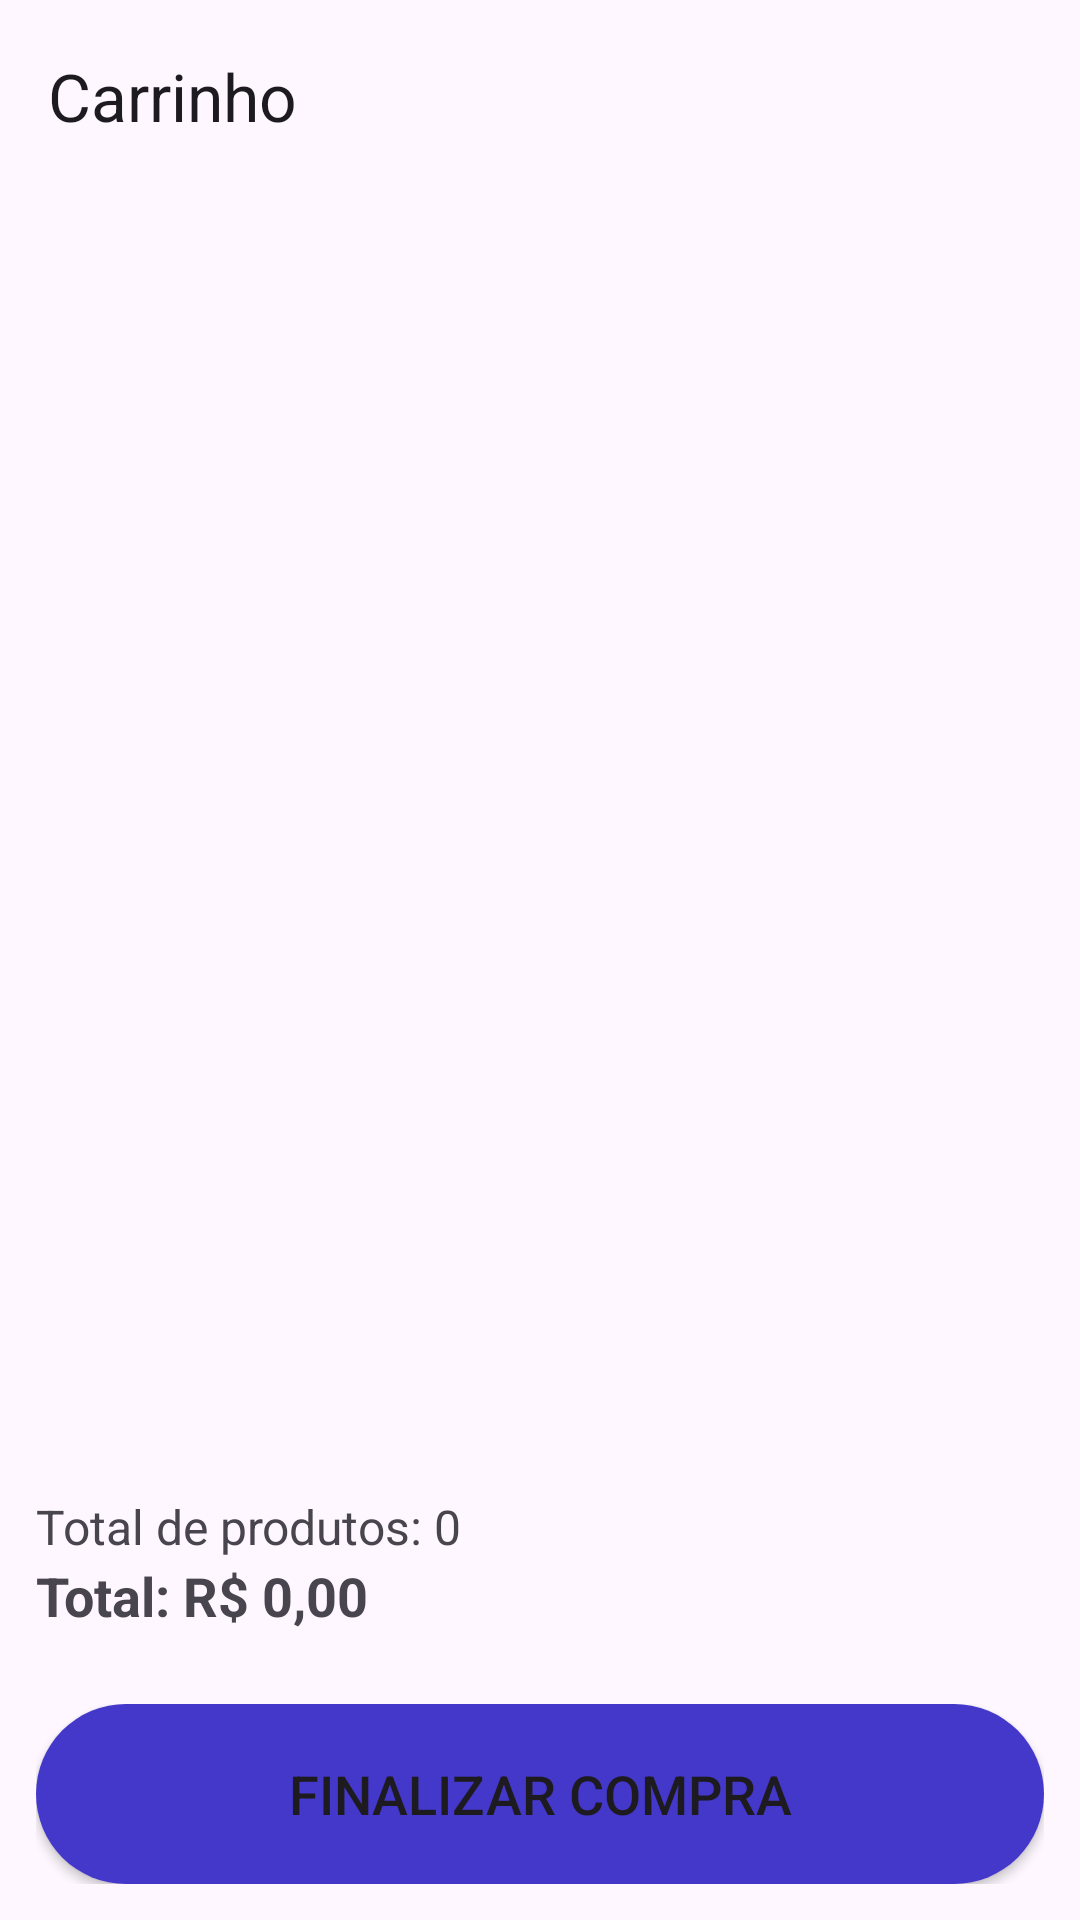

The Android layout XML behind this screen, and the referenced resources:
<!-- AndroidManifest.xml: application theme Theme.App_informatica -->
<!-- res/layout/carrinho_main.xml -->
<?xml version="1.0" encoding="utf-8"?>
<androidx.constraintlayout.widget.ConstraintLayout
    xmlns:android="http://schemas.android.com/apk/res/android"
    xmlns:app="http://schemas.android.com/apk/res-auto"
    android:layout_width="match_parent"
    android:layout_height="match_parent">

    <com.google.android.material.appbar.MaterialToolbar
        android:id="@+id/toolbar"
        android:layout_width="0dp"
        android:layout_height="wrap_content"
        android:backgroundTint="@color/white"
        app:title="Carrinho"
        app:navigationIcon="@drawable/baseline_arrow_back_24"
        app:layout_constraintTop_toTopOf="parent"
        app:layout_constraintStart_toStartOf="parent"
        app:layout_constraintEnd_toEndOf="parent"/>


    <androidx.recyclerview.widget.RecyclerView
        android:id="@+id/recyclerViewCartProducts"
        android:layout_width="0dp"
        android:layout_height="0dp"
        android:padding="8dp"
        app:layout_constraintTop_toBottomOf="@id/toolbar"
        app:layout_constraintBottom_toTopOf="@id/summaryContainer"
        app:layout_constraintStart_toStartOf="parent"
        app:layout_constraintEnd_toEndOf="parent"/>

    <TextView
        android:id="@+id/txtEmpty"
        android:layout_width="wrap_content"
        android:layout_height="wrap_content"
        android:text="Seu carrinho está vazio"
        android:textSize="18sp"
        android:visibility="gone"
        app:layout_constraintTop_toTopOf="parent"
        app:layout_constraintBottom_toBottomOf="parent"
        app:layout_constraintStart_toStartOf="parent"
        app:layout_constraintEnd_toEndOf="parent"/>

    <LinearLayout
        android:id="@+id/summaryContainer"
        android:layout_width="0dp"
        android:layout_height="wrap_content"
        android:orientation="vertical"
        android:padding="12dp"
        app:layout_constraintBottom_toTopOf="@id/buttonContainer"
        app:layout_constraintStart_toStartOf="parent"
        app:layout_constraintEnd_toEndOf="parent">

        <TextView
            android:id="@+id/txtTotalProdutos"
            android:layout_width="wrap_content"
            android:layout_height="wrap_content"
            android:text="Total de produtos: 0"
            android:textSize="16sp"/>

        <TextView
            android:id="@+id/txtTotalPreco"
            android:layout_width="wrap_content"
            android:layout_height="wrap_content"
            android:text="Total: R$ 0,00"
            android:textStyle="bold"
            android:textSize="18sp"/>
    </LinearLayout>


    <LinearLayout
        android:id="@+id/buttonContainer"
        android:layout_width="0dp"
        android:layout_height="wrap_content"
        android:orientation="horizontal"
        android:padding="12dp"
        app:layout_constraintBottom_toBottomOf="parent"
        app:layout_constraintStart_toStartOf="parent"
        app:layout_constraintEnd_toEndOf="parent">


        <Button
            android:id="@+id/btnConfirmar"
            android:layout_width="0dp"
            android:layout_height="60dp"
            android:layout_weight="1"
            android:textSize="18sp"
            android:background="@drawable/rounded_12px"
            android:onClick="openCheckout"
            android:text="Finalizar compra"/>
    </LinearLayout>

</androidx.constraintlayout.widget.ConstraintLayout>
<!-- resources referenced by this layout -->
<resources>
  <color name="white">#FFFFFFFF</color>
  <!-- drawable rounded_12px (drawable) -->
  <?xml version="1.0" encoding="utf-8"?>
  <shape xmlns:android="http://schemas.android.com/apk/res/android">
      <solid android:color="?attr/colorPrimary" />
      <corners android:radius="36dp" />
  </shape>
  <style name="Theme.App_informatica" parent="Base.Theme.App_informatica" />
  <style name="Base.Theme.App_informatica" parent="Theme.Material3.DayNight.NoActionBar">
          
          <item name="colorPrimary">@color/bluePrimary</item>
      </style>
  <color name="bluePrimary">#4338CA</color>
</resources>
